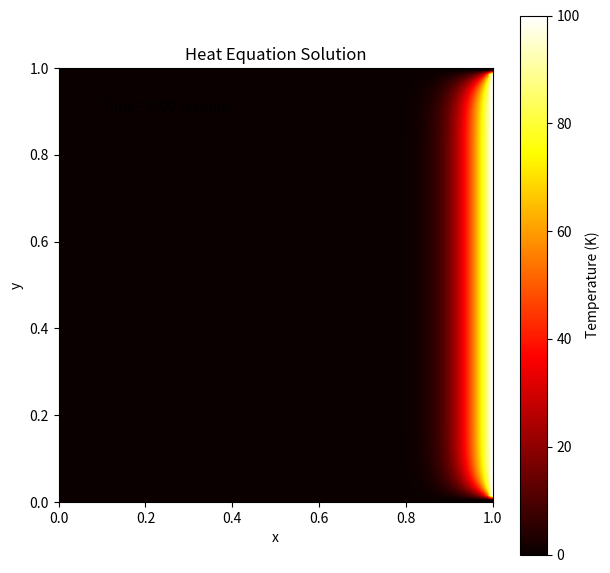

Python code for this plot:
import numpy as np
import matplotlib.pyplot as plt
import matplotlib.animation as animation

# Parameters
alpha = 1.0  # Diffusivity
L = 1.0  # Length of domain
T = 1.0  # Time to solve until (in seconds)
Nx = 100  # Number of spatial points in x-direction
Ny = 100  # Number of spatial points in y-direction
Nt = 100  # Number of time steps

dx = L / (Nx - 1)  # Spatial step size
dy = L / (Ny - 1)
dt = min(dx**2/(4*alpha), dy**2/(4*alpha))  # Time step size

# Grids
x = np.linspace(0, L, Nx)  # x grid
y = np.linspace(0, L, Ny)  # y grid
t = np.linspace(0, T, Nt)  # time grid

# Initialize solution array
u = np.zeros((Nx, Ny, Nt))

# Initial condition
u[:, :, 0] = np.zeros((Nx, Ny))

# Boundary conditions
u[:, -1, :] = 100  # Right edge
u[:, 0, :] = 0  # Bottom edge
u[0, :, :] = 0  # Left edge
u[-1, :, :] = 0  # Top edge

# Finite difference scheme
for k in range(Nt - 1):
    for i in range(1, Nx - 1):
        for j in range(1, Ny - 1):
            u[i, j, k + 1] = (u[i, j, k] +
                              alpha * dt * ((u[i + 1, j, k] - 2 * u[i, j, k] + u[i - 1, j, k]) / dx**2 +
                                            (u[i, j + 1, k] - 2 * u[i, j, k] + u[i, j - 1, k]) / dy**2))

# Plot solution
fig = plt.figure(figsize=(7, 7))
im = plt.imshow(u[:, :, 0], extent=[0, L, 0, L], origin='lower', cmap='hot', interpolation="bilinear")
plt.colorbar(label="Temperature (K)")
plt.title('Heat Equation Solution')
plt.xlabel('x')
plt.ylabel('y')

# Adding text field for time
time_text = plt.text(0.1, 0.9, '', transform=plt.gca().transAxes)

# Define animation update function
def updatefig(k):
    im.set_array(u[:, :, k])
    current_time = k * dt
    time_text.set_text('Time = %.2f seconds' % current_time)
    return im, time_text

# Create animation
ani = animation.FuncAnimation(fig, updatefig, frames=Nt, interval=50, blit=True)

# Save as gif
ani.save('fdm_solution.gif', writer='pillow')

# Show plot
plt.show()
